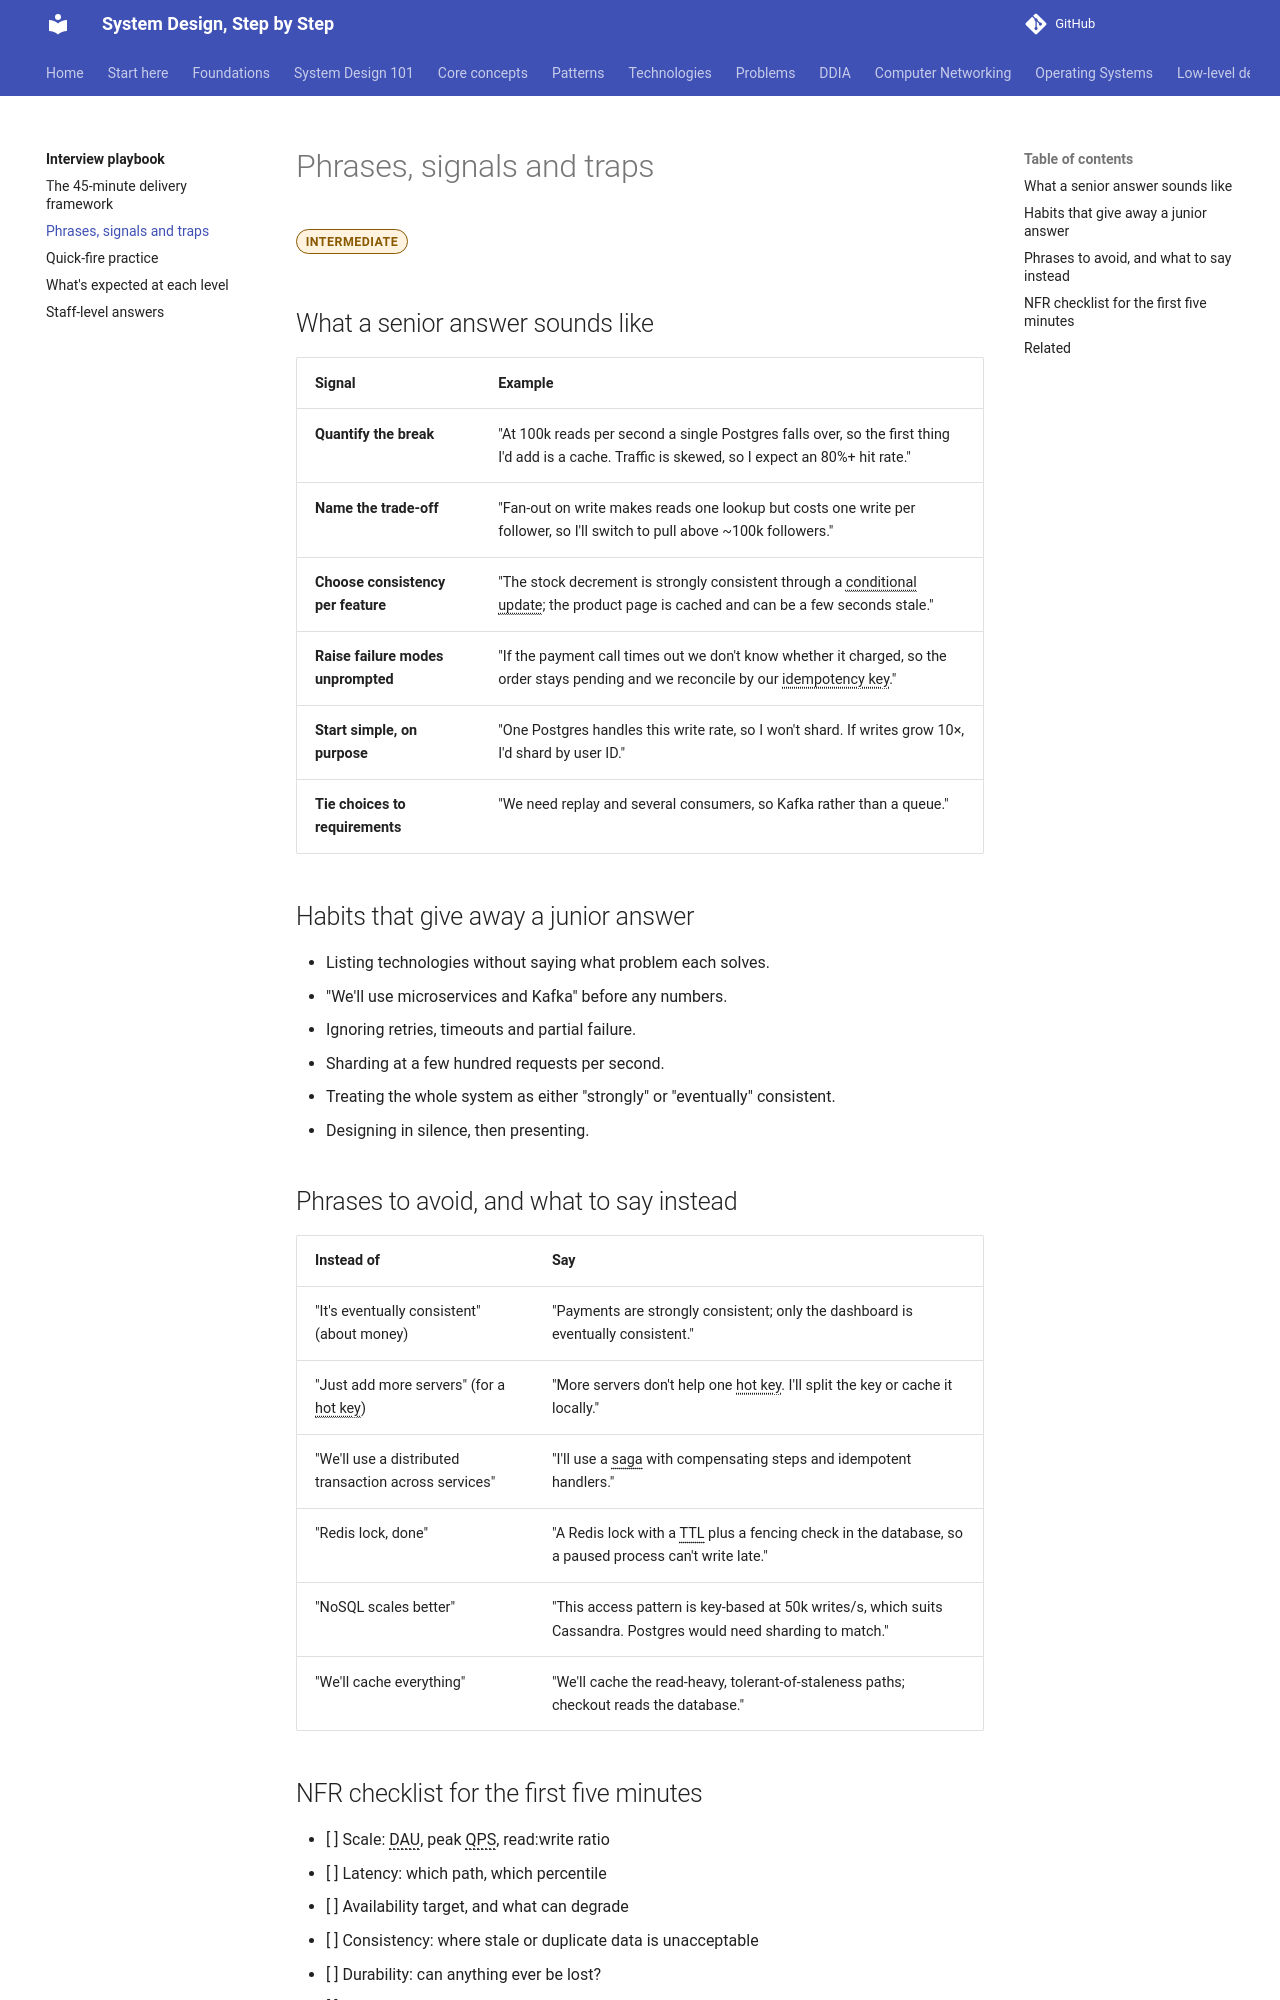

repository: khanhafizurrahman32/System-design-step-by-step · page: playbook/phrases-and-traps/index.html · generator: mkdocs

---
title: Phrases, signals and traps
description: What senior-level answers sound like, the habits that give away a junior answer, and phrases to avoid.
---

# Phrases, signals and traps

<span class="lvl lvl-i">Intermediate</span>

## What a senior answer sounds like

| Signal | Example |
|---|---|
| **Quantify the break** | "At 100k reads per second a single Postgres falls over, so the first thing I'd add is a cache. Traffic is skewed, so I expect an 80%+ hit rate." |
| **Name the trade-off** | "Fan-out on write makes reads one lookup but costs one write per follower, so I'll switch to pull above ~100k followers." |
| **Choose consistency per feature** | "The stock decrement is strongly consistent through a conditional update; the product page is cached and can be a few seconds stale." |
| **Raise failure modes unprompted** | "If the payment call times out we don't know whether it charged, so the order stays pending and we reconcile by our idempotency key." |
| **Start simple, on purpose** | "One Postgres handles this write rate, so I won't shard. If writes grow 10×, I'd shard by user ID." |
| **Tie choices to requirements** | "We need replay and several consumers, so Kafka rather than a queue." |

## Habits that give away a junior answer

- Listing technologies without saying what problem each solves.
- "We'll use microservices and Kafka" before any numbers.
- Ignoring retries, timeouts and partial failure.
- Sharding at a few hundred requests per second.
- Treating the whole system as either "strongly" or "eventually" consistent.
- Designing in silence, then presenting.
